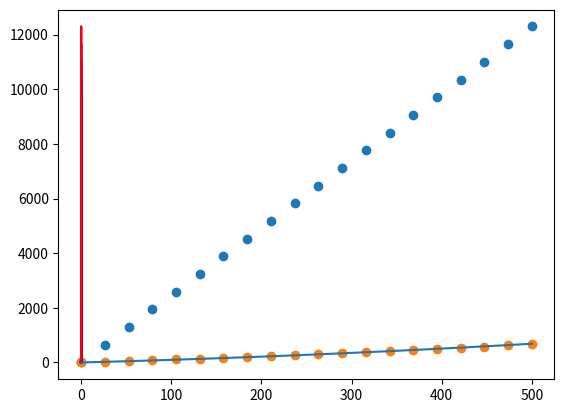

This figure's Python source:
import matplotlib.pyplot as plt
import numpy as np

def lorentz(x, gamma, s, alpha, w_cr):
    y_predicted = w_cr*gamma / (1+(x/s)**2)**alpha
    return y_predicted

def lorentz_lin(x, gamma, s, alpha, alpha_0, w_cr):
    y_predicted = w_cr*gamma / (1+(x/s)**2)**(alpha+w_cr*alpha_0)
    return y_predicted

x = np.linspace(-0.12, 0.12, 1000)
w_cr = np.linspace(0,500,20)
gamma = 24.6
s = 0.0184
alpha = 1.138902
alpha_0 = 0.0015

s_opt = 0.01872447
alpha_opt = 1.25446139

##### 1
# s = 0.017819
# alpha = 1.1603
# wcr = 56.88582611111112

#### 11
# s = 0.018969
# alpha = 1.29396
# wcr = 412.21442166666674

#interpolation
#s = 0.0184
#alpha = 1.138902
#alpha_0 = 0.00037616

a = 0.867
b = 1.012*10**(-3)

strain_max = []
gradient = []
gradient_regress = []

for i in range(len(w_cr)):
    y = lorentz_lin(x, gamma, s, alpha, alpha_0, w_cr[i])
    y_opt = lorentz(x, gamma, s_opt, alpha_opt, w_cr[i])
    strain_max.append(max(y))
    g = np.gradient(y,x)
    f = 1/(1+(x/s)**2)**alpha
    gradient.append(max(np.gradient(y,x))/1000)     # /1000 to be in microstrain per [mm]

    gradient_regress.append(a * w_cr[i] + b * w_cr[i] ** 2)

    #plt.plot(x,f)
    plt.plot(x,y,'blue')
    plt.plot(x,y_opt,'red')

plt.show()


plt.scatter(w_cr,strain_max)
plt.grid()
plt.show()

plt.plot(w_cr,gradient_regress)
plt.scatter(w_cr,gradient)
plt.grid()
plt.show()

